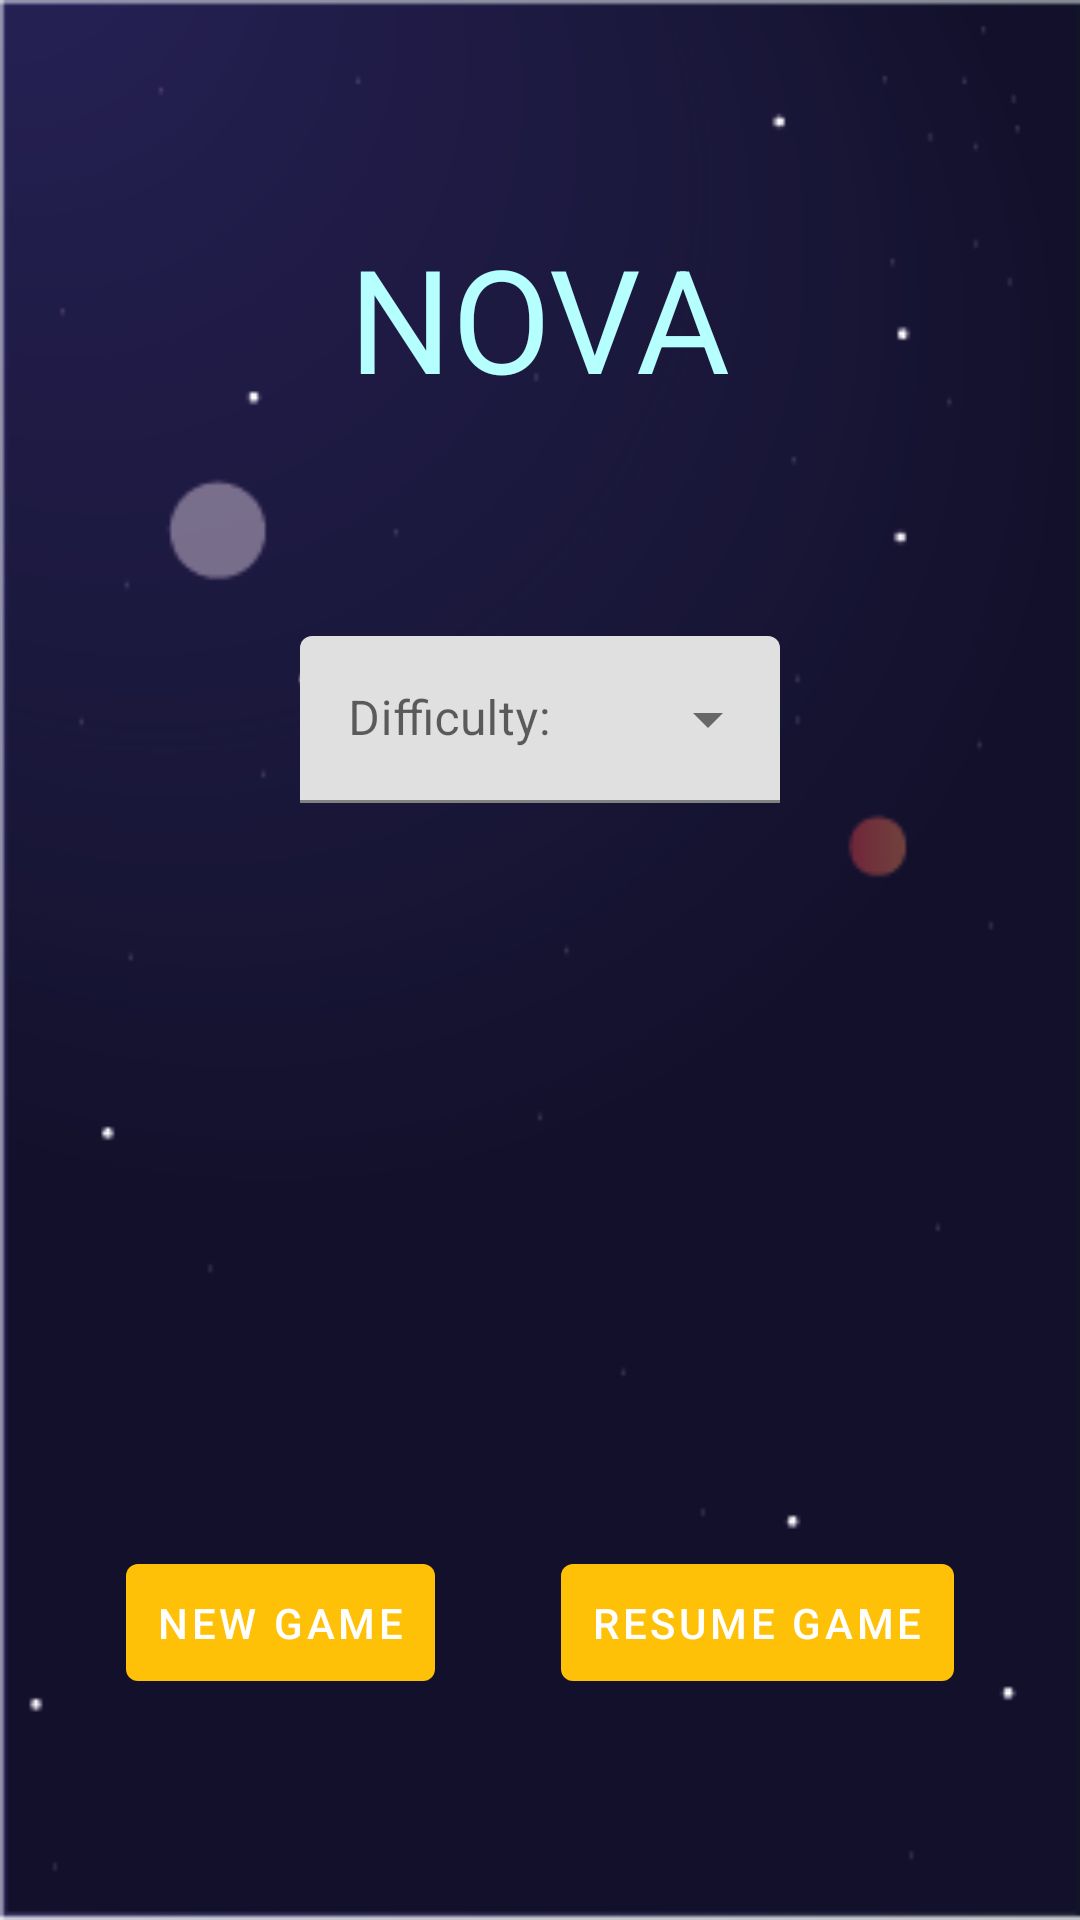

Reconstruct the res/layout file that produces this screen, plus the resources it refers to.
<!-- AndroidManifest.xml: activity theme Theme.Nova -->
<!-- res/layout/activity_dashboard.xml -->
<?xml version="1.0" encoding="utf-8"?>
<androidx.constraintlayout.widget.ConstraintLayout xmlns:android="http://schemas.android.com/apk/res/android"
    xmlns:app="http://schemas.android.com/apk/res-auto"
    xmlns:tools="http://schemas.android.com/tools"
    android:layout_width="match_parent"
    android:layout_height="match_parent"
    android:background="@drawable/simple_bg"
    tools:context=".DashboardActivity">


    <TextView
        android:id="@+id/title_tv"
        android:layout_width="wrap_content"
        android:layout_height="wrap_content"
        app:layout_constraintTop_toTopOf="parent"
        app:layout_constraintBottom_toTopOf="@id/difficulty_ln"
        app:layout_constraintStart_toStartOf="parent"
        app:layout_constraintEnd_toEndOf="parent"
        app:layout_constraintHorizontal_chainStyle="spread"
        android:text="@string/app_name"
        android:textColor="@color/secondaryLightColor"
        android:textSize="@android:dimen/app_icon_size" />


    <com.google.android.material.textfield.TextInputLayout
        android:id="@+id/difficulty_ln"
        app:layout_constraintTop_toBottomOf="@id/title_tv"
        app:layout_constraintBottom_toTopOf="@id/resources_list_ll"
        app:layout_constraintStart_toStartOf="parent"
        app:layout_constraintEnd_toEndOf="parent"
        style="@style/Widget.MaterialComponents.TextInputLayout.FilledBox.ExposedDropdownMenu"
        android:layout_width="match_parent"
        android:layout_height="wrap_content"
        android:layout_marginStart="100dp"
        android:layout_marginEnd="100dp"
        android:hint="@string/difficulty">

        <AutoCompleteTextView
            android:id="@+id/difficulty_tv"
            android:layout_width="match_parent"
            android:layout_height="wrap_content"
            android:inputType="none"
            />

    </com.google.android.material.textfield.TextInputLayout>

    <LinearLayout
        android:id="@+id/resources_list_ll"
        android:layout_width="match_parent"
        android:layout_height="100dp"
        app:layout_constraintTop_toBottomOf="@id/difficulty_ln"
        app:layout_constraintBottom_toTopOf="@id/init_new_game_btn"
        app:layout_constraintStart_toStartOf="parent"
        app:layout_constraintEnd_toEndOf="parent"
        android:gravity="center"
        android:footerDividersEnabled = "false"
        android:headerDividersEnabled = "false"
        android:orientation="horizontal">

    </LinearLayout>



    <com.google.android.material.button.MaterialButton
        android:layout_width="wrap_content"
        android:layout_height="wrap_content"
        android:padding="10dp"
        app:layout_constraintTop_toBottomOf="@id/resources_list_ll"
        app:layout_constraintBottom_toBottomOf="parent"
        app:layout_constraintStart_toStartOf="parent"
        app:layout_constraintEnd_toStartOf="@id/resume_game_btn"
        app:backgroundTint="@color/primaryColor"
        android:id="@+id/init_new_game_btn"
        android:text="@string/new_game" />

    <com.google.android.material.button.MaterialButton
        android:layout_width="wrap_content"
        android:layout_height="wrap_content"
        android:padding="10dp"
        app:layout_constraintTop_toBottomOf="@id/resources_list_ll"
        app:layout_constraintBottom_toBottomOf="parent"
        app:layout_constraintStart_toEndOf="@id/init_new_game_btn"
        app:layout_constraintEnd_toEndOf="parent"
        app:backgroundTint="@color/primaryColor"
        android:id="@+id/resume_game_btn"
        android:text="@string/resume_game" />


</androidx.constraintlayout.widget.ConstraintLayout>
<!-- resources referenced by this layout -->
<resources>
  <color name="primaryColor">#ffc107</color>
  <color name="secondaryLightColor">#b6ffff</color>
  <!-- drawable simple_bg: png bitmap (drawable-v24, 14086 bytes) -->
  <string name="app_name">NOVA</string>
  <string name="difficulty">Difficulty: </string>
  <string name="new_game">New Game</string>
  <string name="resume_game">Resume game</string>
  <style name="Theme.Nova" parent="Theme.MaterialComponents.DayNight">
          <item name="colorPrimary">@color/primaryColor</item>
          <item name="colorPrimaryDark">@color/primaryDarkColor</item>
      </style>
  <color name="primaryDarkColor">#c79100</color>
</resources>
